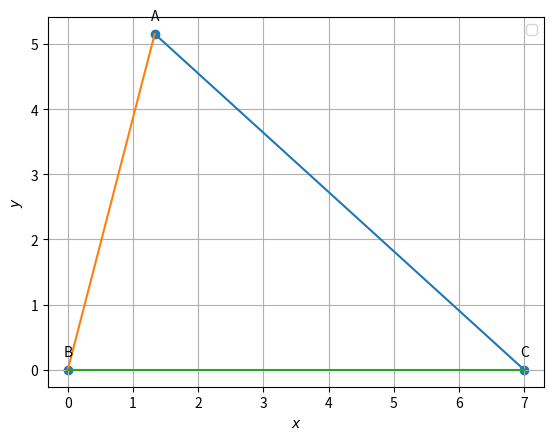

Recreate this plot in Python.
import numpy as np
import matplotlib.pyplot as plt
from numpy import linalg as LA
#local imports
#from line.funcs import *
#from triangle.funcs import *
#from conics.funcs import circ_gen
def line_gen(A,B):
   len =10
   dim = A.shape[0]
   x_AB = np.zeros((dim,len))
   lam_1 = np.linspace(0,1,len)
   for i in range(len):
     temp1 = A + lam_1[i]*(B-A)
     x_AB[:,i]= temp1.T
   return x_AB

def dir_vec(A,B):
   return B-A
def norm_vec(A,B):
   return np.matmul(omat, dir_vec(A,B))

#Input parameters
theta =75* np.pi/180
e1=np.array(([0,0]))
C=np.array(([7,0]))
B=np.array(([0,0]))
A =np.array(([1.33333,5.15163168685]))
b=float(np.linalg.norm(A-B))
c=float(np.linalg.norm(A-C))
print(b)
print(c)
print(round(b+c))
##Generating all lines
x_BC = line_gen(B,C)
x_AB = line_gen(A,B)
x_CA = line_gen(C,A)

#Plotting all lines
plt.plot(x_CA[0,:],x_CA[1,:])
plt.plot(x_AB[0,:],x_AB[1,:])
plt.plot(x_BC[0,:],x_BC[1,:])

#Labeling the coordinates
tri_coords = np.vstack((C,B,A)).T
plt.scatter(tri_coords[0,:], tri_coords[1,:])
vert_labels = ['C','B','A']
for i, txt in enumerate(vert_labels):
    plt.annotate(txt, # this is the text
                 (tri_coords[0,i], tri_coords[1,i]), # this is the point to label
                 textcoords="offset points", # how to position the text
                 xytext=(0,10), # distance from text to points (x,y)
                 ha='center') # horizontal alignment can be left, right or center

plt.xlabel('$x$')
plt.ylabel('$y$')
plt.legend(loc='best')
plt.grid() # minor
plt.axis('equal')

#if using termux
#plt.savefig('/sdcard/FWC/matrices/matrix.pdf')
#subprocess.run(shlex.split("termux-open  /sdcard/FWC/matrices/matrix.pdf"))
#else
plt.show()


